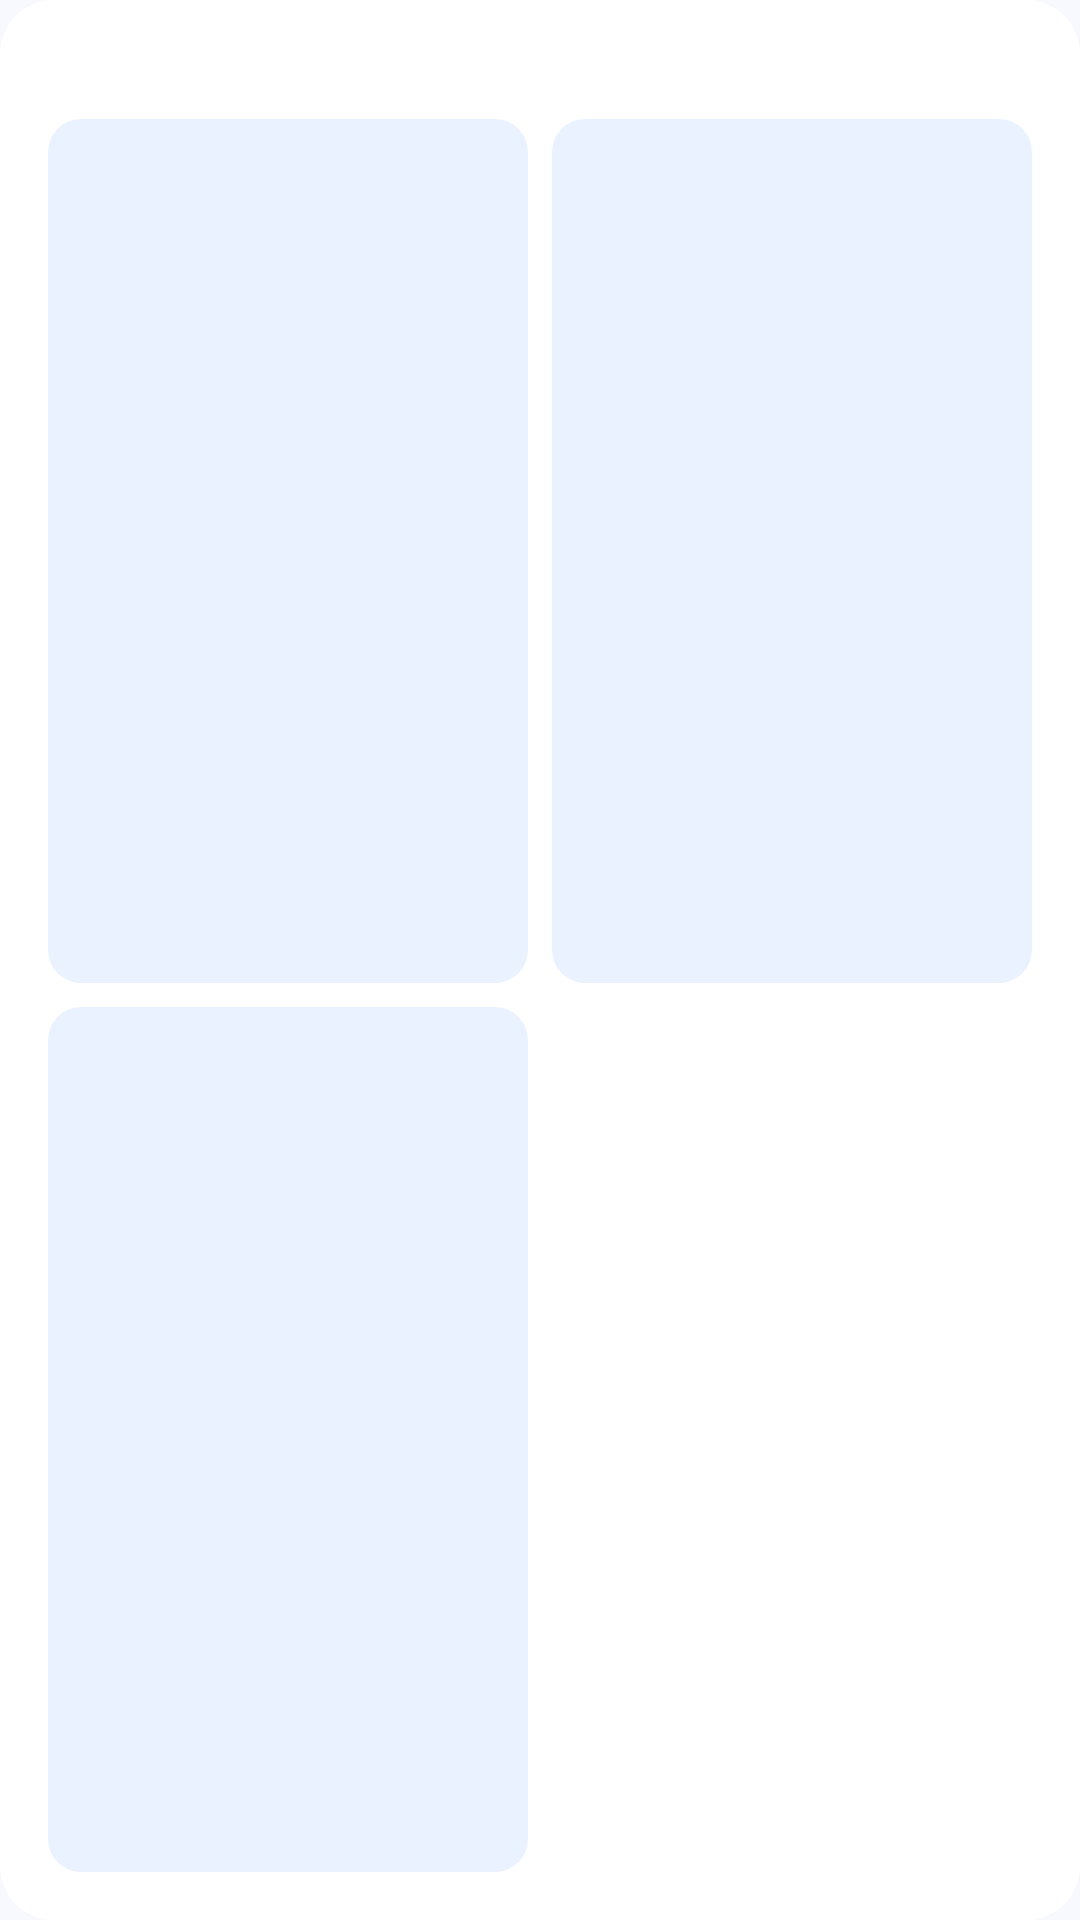

Write the Android layout XML for this screen, with the resource values it uses.
<!-- AndroidManifest.xml: application theme Theme.FrostHush -->
<!-- res/layout/widget_quick_small.xml -->
<?xml version="1.0" encoding="utf-8"?>
<LinearLayout xmlns:android="http://schemas.android.com/apk/res/android"
    android:id="@+id/widget_root"
    android:layout_width="match_parent"
    android:layout_height="match_parent"
    android:orientation="vertical"
    android:background="@drawable/widget_quick_bg"
    android:padding="12dp">
    <TextView
        android:id="@+id/widget_title"
        android:layout_width="match_parent"
        android:layout_height="wrap_content"
        android:paddingStart="4dp"
        android:paddingBottom="6dp"
        android:textColor="@color/widget_quick_text_title"
        android:textSize="13sp"
        android:singleLine="true"
        android:maxLines="1" />
    <LinearLayout
        android:layout_width="match_parent"
        android:layout_height="0dp"
        android:layout_weight="1"
        android:orientation="horizontal">
        <TextView
            android:id="@+id/widget_cell_1"
            android:layout_width="0dp"
            android:layout_height="match_parent"
            android:layout_weight="1"
            android:layout_margin="4dp"
            android:background="@drawable/widget_quick_cell_bg"
            android:gravity="center"
            android:textColor="@color/widget_quick_text_primary"
            android:textSize="12sp"
            android:textFontWeight="500"
            android:singleLine="true"
            android:maxLines="1" />
        <TextView
            android:id="@+id/widget_cell_2"
            android:layout_width="0dp"
            android:layout_height="match_parent"
            android:layout_weight="1"
            android:layout_margin="4dp"
            android:background="@drawable/widget_quick_cell_bg"
            android:gravity="center"
            android:textColor="@color/widget_quick_text_primary"
            android:textSize="12sp"
            android:textFontWeight="500"
            android:singleLine="true"
            android:maxLines="1" />
    </LinearLayout>
    <LinearLayout
        android:layout_width="match_parent"
        android:layout_height="0dp"
        android:layout_weight="1"
        android:orientation="horizontal">
        <TextView
            android:id="@+id/widget_cell_3"
            android:layout_width="0dp"
            android:layout_height="match_parent"
            android:layout_weight="1"
            android:layout_margin="4dp"
            android:background="@drawable/widget_quick_cell_bg"
            android:gravity="center"
            android:textColor="@color/widget_quick_text_primary"
            android:textSize="12sp"
            android:textFontWeight="500"
            android:singleLine="true"
            android:maxLines="1" />
        <TextView
            android:id="@+id/widget_cell_settings"
            android:layout_width="0dp"
            android:layout_height="match_parent"
            android:layout_weight="1"
            android:layout_margin="4dp"
            android:background="@drawable/widget_quick_cell_settings_bg"
            android:gravity="center"
            android:textColor="@color/widget_quick_text_primary"
            android:textSize="12sp"
            android:textFontWeight="500"
            android:singleLine="true"
            android:maxLines="1" />
    </LinearLayout>
</LinearLayout>
<!-- resources referenced by this layout -->
<resources>
  <color name="widget_quick_text_primary">#FF3482FF</color>
  <color name="widget_quick_text_title">#99000000</color>
  <!-- drawable widget_quick_bg (drawable) -->
  <?xml version="1.0" encoding="utf-8"?>
  <shape xmlns:android="http://schemas.android.com/apk/res/android" android:shape="rectangle">
      <solid android:color="@color/widget_quick_card_bg" />
      <corners android:radius="18dp" />
  </shape>
  <!-- drawable widget_quick_cell_bg (drawable) -->
  <?xml version="1.0" encoding="utf-8"?>
  <shape xmlns:android="http://schemas.android.com/apk/res/android" android:shape="rectangle">
      <solid android:color="@color/widget_quick_cell_bg" />
      <corners android:radius="11dp" />
  </shape>
  <style name="Theme.FrostHush" parent="android:Theme.Material.Light.NoActionBar">
          <item name="android:colorBackground">#F7F9FF</item>
          <item name="android:statusBarColor">@android:color/transparent</item>
          <item name="android:navigationBarColor">@android:color/transparent</item>
          <item name="android:enforceStatusBarContrast">false</item>
          <item name="android:enforceNavigationBarContrast">false</item>
      </style>
  <color name="widget_quick_card_bg">#FFFFFFFF</color>
  <color name="widget_quick_cell_bg">#FFEAF2FF</color>
</resources>
